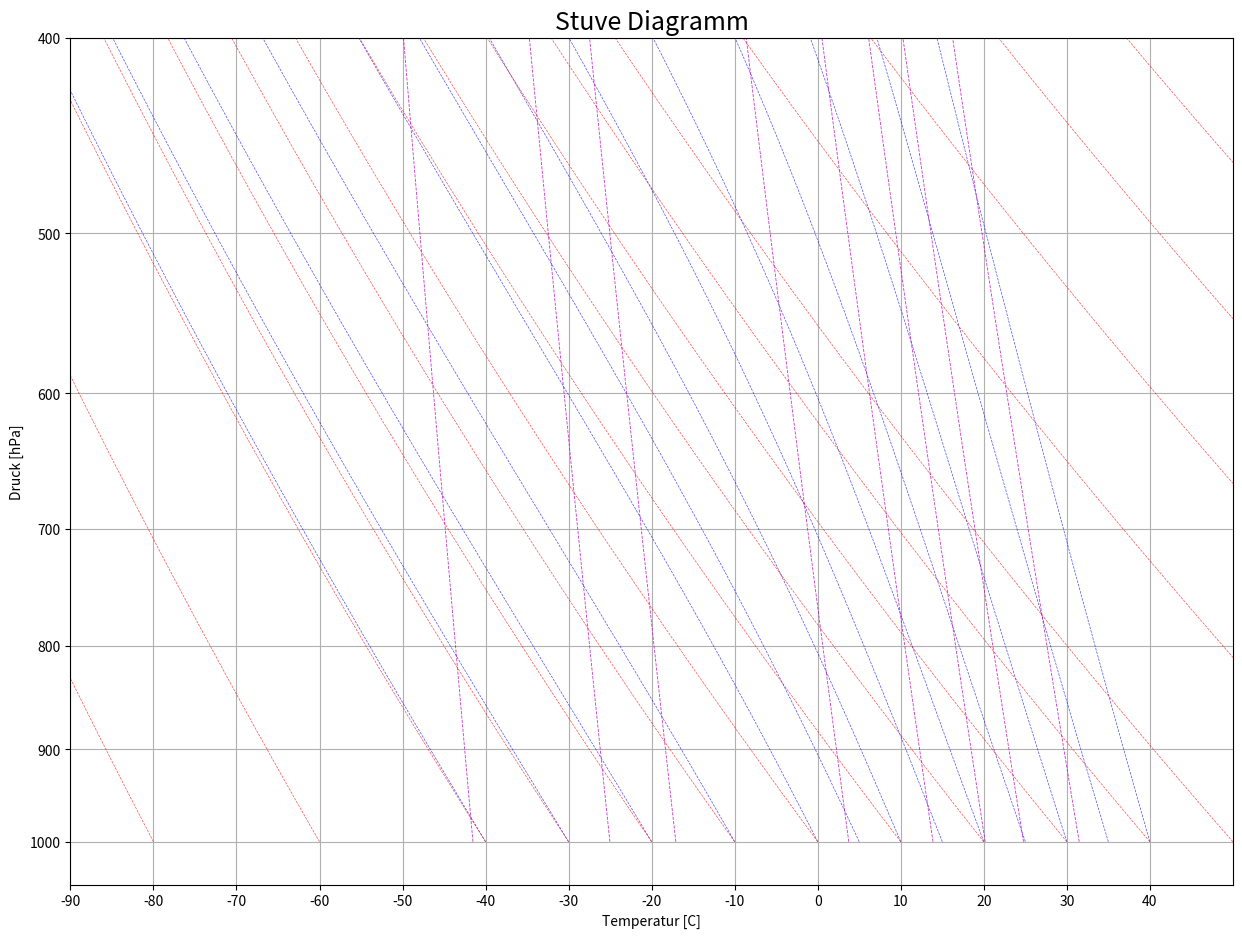

Here is the Python script that generated this plot:
#!/usr/bin/python3

import matplotlib
matplotlib.use('Agg')
# Force matplotlib to not use any Xwindows backend.
from matplotlib import pyplot as plt
from matplotlib.ticker import (MultipleLocator, NullFormatter,ScalarFormatter)
from io import StringIO

import numpy as np
import numpy.ma as ma
import sys
#import datetime
import time

### Constants Used ####
c1 = 0.0498646455 ; c2 = 2.4082965 ; c3 = 7.07475
c4 = 38.9114 ; c5 = 0.0915 ; c6 = 1.2035
eps = 0.62197

MISSING = -9999.0       # Missing Flag
ROCP = 0.28571426       # R over Cp
ZEROCNK = 273.15        # Zero Celsius in Kelvins
G = 9.80665             # Gravity
TOL = 1e-10             # Floating Point Tolerance

##################################################

### functions ###
#Quelle: sharppy

def virtuelle (q, t):
    """
    Returns the virtual temperature in K
    Parameters
    ----------
    w : number, numpy array
        specific humidity (g/kg)
    t : number, numpy array
        temperature (K)
    """
    return t*(1+0.608*q)

def q_to_mixrat(q):
    """
    Parameters
    ----------
    q : number, numpy array
        Specific Humidity (kg/kg)
    """
    return q/(1.0-q)

def mixrat_to_q(mr):
    """
    Parameters
    ----------
    q : number, numpy array
        Mixing Ratio (kg/kg)
    """
    return mr/(1.0+mr)

def temp_at_mixrat(w, p):
    '''
    Returns the temperature (C) of air at the given mixing ratio (g/kg) and
    pressure (hPa)
    Parameters
    ----------
    w : number, numpy array
        Mixing Ratio (g/kg)
    p : number, numpy array
        Pressure (hPa)
    Returns
    -------
    Temperature (C) of air at given mixing ratio and pressure
    '''
    x = np.log10(w * p / (622. + w))
    x = (np.power(10.,((c1 * x) + c2)) - c3 + (c4 * np.power((np.power(10,(c5 * x)) - c6),2))) - ZEROCNK
    return x

def satdampfdruck (t):
    #wahrscheindlich der Saettigungsdampfdruck fur wasser also der maximale partialdruck den der wasserdampf erreichen kann
    pol = t * (1.1112018e-17 + (t * -3.0994571e-20))
    pol = t * (2.1874425e-13 + (t * (-1.789232e-15 + pol)))
    pol = t * (4.3884180e-09 + (t * (-2.988388e-11 + pol)))
    pol = t * (7.8736169e-05 + (t * (-6.111796e-07 + pol)))
    pol = 0.99999683 + (t * (-9.082695e-03 + pol))
    return 6.1078 / pol**8

def saettigungsdampfdruck (t):
     a = 7.5
     b = 237.3
     return 6.1078 * 10**((a*t)/(b+t))

def wobf(t):

    t = t - 20
    if type(t) == type(np.array([])) or type(t) == type(np.ma.array([])):
        npol = 1. + t * (-8.841660499999999e-3 + t * ( 1.4714143e-4 + t * (-9.671989000000001e-7 + t * (-3.2607217e-8 + t * (-3.8598073e-10)))))
        npol = 15.13 / (np.power(npol,4))
        ppol = t * (4.9618922e-07 + t * (-6.1059365e-09 + t * (3.9401551e-11 + t * (-1.2588129e-13 + t * (1.6688280e-16)))))
        ppol = 1 + t * (3.6182989e-03 + t * (-1.3603273e-05 + ppol))
        ppol = (29.93 / np.power(ppol,4)) + (0.96 * t) - 14.8
        correction = np.zeros(t.shape, dtype=np.float64)
        correction[t <= 0] = npol[t <= 0]
        correction[t > 0] = ppol[t > 0]
        return correction
    else:
        if t is np.ma.masked:
            return t
        if t <= 0:
            npol = 1. + t * (-8.841660499999999e-3 + t * ( 1.4714143e-4 + t * (-9.671989000000001e-7 + t * (-3.2607217e-8 + t * (-3.8598073e-10)))))
            npol = 15.13 / (np.power(npol,4))
            return npol
        else:
            ppol = t * (4.9618922e-07 + t * (-6.1059365e-09 + t * (3.9401551e-11 + t * (-1.2588129e-13 + t * (1.6688280e-16)))))
            ppol = 1 + t * (3.6182989e-03 + t * (-1.3603273e-05 + ppol))
            ppol = (29.93 / np.power(ppol,4)) + (0.96 * t) - 14.8
            return ppol

def satlift(p, thetam):

    #if type(p) == type(np.array([p])) or type(thetam) == type(np.array([thetam])):
    if np.fabs(p - 1000.) - 0.001 <= 0: return thetam
    eor = 999
    while np.fabs(eor) - 0.1 > 0:
        if eor == 999:                  # First Pass
            pwrp = np.power((p / 1000.),ROCP)
            t1 = (thetam + ZEROCNK) * pwrp - ZEROCNK
            e1 = wobf(t1) - wobf(thetam)
            rate = 1
        else:                           # Successive Passes
            rate = (t2 - t1) / (e2 - e1)
            t1 = t2
            e1 = e2
        t2 = t1 - (e1 * rate)
        e2 = (t2 + ZEROCNK) / pwrp - ZEROCNK
        e2 += wobf(t2) - wobf(e2) - thetam
        eor = e2 * rate
    return t2 - eor

def lcltemp(t, td):
    '''
    Returns the temperature (C) of a parcel when raised to its LCL.
    Parameters
    ----------
    t : number, numpy array
        Temperature of the parcel (C)
    td : number, numpy array
        Dewpoint temperature of the parcel (C)
    Returns
    -------
    Temperature (C) of the parcel at it's LCL.
    '''
    s = t - td
    dlt = s * (1.2185 + 0.001278 * t + s * (-0.00219 + 1.173e-5 * s -
        0.0000052 * t))
    return t - dlt


def thalvl(theta, t):
    '''
    Returns the level (hPa) of a parcel.
    Parameters
    ----------
    theta : number, numpy array
        Potential temperature of the parcel (C)
    t : number, numpy array
        Temperature of the parcel (C)
    Returns
    -------
    Pressure Level (hPa [float]) of the parcel
    '''
    t = t + ZEROCNK
    theta = theta + ZEROCNK
    return 1000. / (np.power((theta / t),(1./ROCP)))


def theta(p, t, p2=1000.):
    '''
    Returns the potential temperature (C) of a parcel.
    Parameters
    ----------
    p : number, numpy array
        The pressure of the parcel (hPa)
    t : number, numpy array
        Temperature of the parcel (C)
    p2 : number, numpy array (default 1000.)
        Reference pressure level (hPa)
    Returns
    -------
    Potential temperature (C)
    '''
    return ((t + ZEROCNK) * np.power((p2 / p),ROCP)) - ZEROCNK

def thetas(theta, presvals):
    return ((theta + ZEROCNK) / (np.power((1000. / presvals),ROCP))) - ZEROCNK

def drylift(p, t, td):
    '''
    Lifts a parcel to the LCL and returns its new level and temperature.
    Parameters
    ----------
    p : number, numpy array
        Pressure of initial parcel in hPa
    t : number, numpy array
        Temperature of inital parcel in C
    td : number, numpy array
        Dew Point of initial parcel in C
    Returns
    -------
    p2 : number, numpy array
        LCL pressure in hPa
    t2 : number, numpy array
        LCL Temperature in C
    '''
    t2 = lcltemp(t, td)
    p2 = thalvl(theta(p, t, 1000.), t2)
    return p2, t2

def wetlift(p, t, p2):
    thta = theta(p, t, 1000.)
    thetam = thta - wobf(thta) + wobf(t)
    return satlift(p2, thetam)

def wetbulb(p, t, td):
    '''
    Calculates the wetbulb temperature (C) for the given parcel
    Parameters
    ----------
    p : number
        Pressure of parcel (hPa)
    t : number
        Temperature of parcel (C)
    td : number
        Dew Point of parcel (C)
    Returns
    -------
    Wetbulb temperature (C)
    '''
    p2, t2 = drylift(p, t, td)
    return wetlift(p2, t2, p)

b, ax = plt.subplots(1,figsize=(15,11))

ax.grid(True)

pmax = 1000
pmin = 100
dp = -10
presvals = np.arange(pmax, pmin+dp, dp)

# plot the moist-adiabats
for t in np.array([-40, -30, -20, -10,  0,  5, 10, 15, 20, 25, 30, 35, 40]):
    tw = []
    for p in presvals:
        tw.append(wetlift(1000., t, p))
    ax.semilogy(tw, presvals, 'b--',lw=0.5, alpha=0.7)

# plot the dry adiabats
for t in np.array([-80, -60, -40, -30, -20, -10,   0,  10,  20,  30,  40, 50,  70,  90, 110, 130, 150, 170, 190, 210, 230]):
    ax.semilogy(thetas(t, presvals), presvals, 'r--',lw=0.5, alpha=0.7)

# linie gleichensaettiungsmischungsverhaeltnis
pmin = 400
presvals = np.arange(pmax, pmin+dp, dp)

mrr = np.array([0.1,0.5,1.0,5.0,10.0,15.0,20.0,30.0])
for i in range(0,np.size(mrr)):
    ax.semilogy(temp_at_mixrat(mrr[i], presvals),presvals,'m--',lw=0.6, alpha=0.8)

plt.yscale('log')

ax.get_yaxis().set_major_formatter(matplotlib.ticker.ScalarFormatter())
ax.set_yticks(np.linspace(100,1000,10))
ax.set_ylim(1050,400)
ax.set_xticks(np.arange(-90,50,10))
ax.set_xlim(-90,50)

ax.set_title("Stuve Diagramm",fontsize=18)
plt.xlabel("Temperatur [C]")
plt.ylabel("Druck [hPa]")
plt.savefig("stuve2.png")
plt.close()
